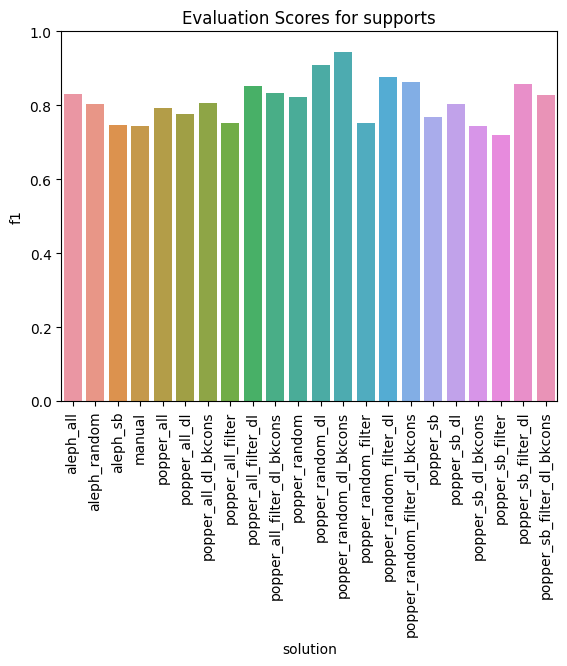

The table this chart was drawn from, first rows:
solution, tp, fn, tn, fp, accuracy, precision, recall, f1
popper_all, 156, 51, 176, 31, 0.8019, 0.8342, 0.7536, 0.7919
popper_random_filter, 131, 76, 197, 10, 0.7923, 0.9291, 0.6329, 0.7529
popper_sb_filter, 124, 83, 193, 14, 0.7657, 0.8986, 0.599, 0.7188
popper_sb_filter_dl, 171, 36, 187, 20, 0.8647, 0.8953, 0.8261, 0.8593
popper_random_filter_dl_bkcons, 173, 34, 186, 21, 0.8671, 0.8918, 0.8357, 0.8628
popper_random, 150, 57, 199, 8, 0.843, 0.9494, 0.7246, 0.8219
popper_all_dl, 147, 60, 182, 25, 0.7947, 0.8547, 0.7101, 0.7757
popper_all_filter_dl_bkcons, 164, 43, 185, 22, 0.843, 0.8817, 0.7923, 0.8346
popper_all_filter_dl, 168, 39, 188, 19, 0.8599, 0.8984, 0.8116, 0.8528
popper_sb_dl_bkcons, 126, 81, 201, 6, 0.7899, 0.9545, 0.6087, 0.7434
popper_random_dl_bkcons, 195, 12, 196, 11, 0.9444, 0.9466, 0.942, 0.9443
popper_sb_filter_dl_bkcons, 158, 49, 190, 17, 0.8406, 0.9029, 0.7633, 0.8272
popper_sb_dl, 156, 51, 182, 25, 0.8164, 0.8619, 0.7536, 0.8041
popper_random_dl, 185, 22, 192, 15, 0.9106, 0.925, 0.8937, 0.9091
aleph_sb, 141, 66, 177, 30, 0.7681, 0.8246, 0.6812, 0.746
aleph_random, 162, 45, 173, 34, 0.8092, 0.8265, 0.7826, 0.804
popper_all_dl_bkcons, 162, 45, 174, 33, 0.8116, 0.8308, 0.7826, 0.806
aleph_all, 171, 36, 174, 33, 0.8333, 0.8382, 0.8261, 0.8321
popper_sb, 141, 66, 188, 19, 0.7947, 0.8812, 0.6812, 0.7684
manual, 127, 80, 200, 7, 0.7899, 0.9478, 0.6135, 0.7449
popper_random_filter_dl, 171, 36, 195, 12, 0.8841, 0.9344, 0.8261, 0.8769
popper_all_filter, 136, 71, 189, 18, 0.785, 0.8831, 0.657, 0.7535
